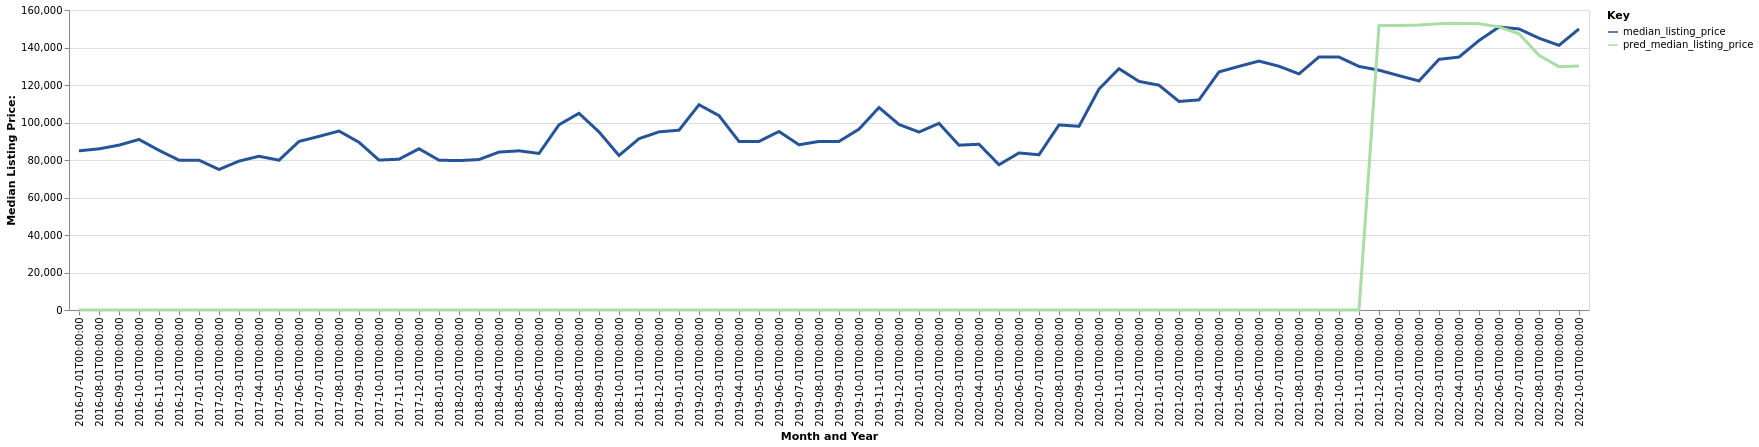

The data file committed next to this chart (first rows):
date, time_idx, median_listing_price, thirty_year_interest_rate_five, month, county_name, active_listing_count, pred_median_listing_price, month_year
2016-07-01, 0, 84900, 3.72, 7, Tiffin, OH, 150.0, 0, Jul-2016
2016-08-01, 1, 85950, 3.73, 8, Tiffin, OH, 148.0, 0, Aug-2016
2016-09-01, 2, 87925, 3.66, 9, Tiffin, OH, 142.0, 0, Sep-2016
2016-10-01, 3, 90950, 3.64, 10, Tiffin, OH, 140.0, 0, Oct-2016
2016-11-01, 4, 85150, 3.66, 11, Tiffin, OH, 125.0, 0, Nov-2016
2016-12-01, 5, 79900, 3.48, 12, Tiffin, OH, 117.0, 0, Dec-2016
2017-01-01, 6, 79900, 3.45, 1, Tiffin, OH, 118.0, 0, Jan-2017
2017-02-01, 7, 74950, 3.5, 2, Tiffin, OH, 113.0, 0, Feb-2017
2017-03-01, 8, 79400, 3.52, 3, Tiffin, OH, 114.0, 0, Mar-2017
2017-04-01, 9, 82000, 4.03, 4, Tiffin, OH, 119.0, 0, Apr-2017
2017-05-01, 10, 79900, 4.32, 5, Tiffin, OH, 117.0, 0, May-2017
2017-06-01, 11, 89900, 4.2, 6, Tiffin, OH, 118.0, 0, Jun-2017
2017-07-01, 12, 92600, 4.19, 7, Tiffin, OH, 130.0, 0, Jul-2017
2017-08-01, 13, 95450, 4.3, 8, Tiffin, OH, 145.0, 0, Aug-2017
2017-09-01, 14, 89450, 4.1, 9, Tiffin, OH, 147.0, 0, Sep-2017
2017-10-01, 15, 79950, 4.05, 10, Tiffin, OH, 141.0, 0, Oct-2017
2017-11-01, 16, 80425, 3.94, 11, Tiffin, OH, 138.0, 0, Nov-2017
2017-12-01, 17, 86000, 4.03, 12, Tiffin, OH, 116.0, 0, Dec-2017
2018-01-01, 18, 79900, 3.93, 1, Tiffin, OH, 110.0, 0, Jan-2018
2018-02-01, 19, 79675, 3.83, 2, Tiffin, OH, 104.0, 0, Feb-2018
2018-03-01, 20, 80250, 3.94, 3, Tiffin, OH, 87.0, 0, Mar-2018
2018-04-01, 21, 84225, 3.95, 4, Tiffin, OH, 80.0, 0, Apr-2018
2018-05-01, 22, 84900, 3.99, 5, Tiffin, OH, 75.0, 0, May-2018
2018-06-01, 23, 83500, 4.15, 6, Tiffin, OH, 82.0, 0, Jun-2018
2018-07-01, 24, 98800, 4.4, 7, Tiffin, OH, 87.0, 0, Jul-2018
2018-08-01, 25, 104900, 4.46, 8, Tiffin, OH, 105.0, 0, Aug-2018
2018-09-01, 26, 95000, 4.58, 9, Tiffin, OH, 106.0, 0, Sep-2018
2018-10-01, 27, 82400, 4.66, 10, Tiffin, OH, 107.0, 0, Oct-2018
2018-11-01, 28, 91375, 4.62, 11, Tiffin, OH, 97.0, 0, Nov-2018
2018-12-01, 29, 95000, 4.54, 12, Tiffin, OH, 96.0, 0, Dec-2018
2019-01-01, 30, 95900, 4.6, 1, Tiffin, OH, 88.0, 0, Jan-2019
2019-02-01, 31, 109475, 4.72, 2, Tiffin, OH, 75.0, 0, Feb-2019
2019-03-01, 32, 103671, 4.9, 3, Tiffin, OH, 68.0, 0, Mar-2019
2019-04-01, 33, 89900, 4.94, 4, Tiffin, OH, 65.0, 0, Apr-2019
2019-05-01, 34, 89900, 4.75, 5, Tiffin, OH, 71.0, 0, May-2019
2019-06-01, 35, 95200, 4.51, 6, Tiffin, OH, 78.0, 0, Jun-2019
2019-07-01, 36, 88113, 4.41, 7, Tiffin, OH, 83.0, 0, Jul-2019
2019-08-01, 37, 89900, 4.41, 8, Tiffin, OH, 88.0, 0, Aug-2019
2019-09-01, 38, 89900, 4.2, 9, Tiffin, OH, 89.0, 0, Sep-2019
2019-10-01, 39, 96450, 4.14, 10, Tiffin, OH, 93.0, 0, Oct-2019
2019-11-01, 40, 108000, 3.84, 11, Tiffin, OH, 104.0, 0, Nov-2019
2019-12-01, 41, 98950, 3.81, 12, Tiffin, OH, 94.0, 0, Dec-2019
2020-01-01, 42, 94900, 3.75, 1, Tiffin, OH, 93.0, 0, Jan-2020
2020-02-01, 43, 99550, 3.73, 2, Tiffin, OH, 80.0, 0, Feb-2020
2020-03-01, 44, 87900, 3.78, 3, Tiffin, OH, 75.0, 0, Mar-2020
2020-04-01, 45, 88400, 3.75, 4, Tiffin, OH, 70.0, 0, Apr-2020
2020-05-01, 46, 77476, 3.74, 5, Tiffin, OH, 57.0, 0, May-2020
2020-06-01, 47, 83750, 3.72, 6, Tiffin, OH, 46.0, 0, Jun-2020
2020-07-01, 48, 82800, 3.49, 7, Tiffin, OH, 50.0, 0, Jul-2020
2020-08-01, 49, 98700, 3.65, 8, Tiffin, OH, 49.0, 0, Aug-2020
2020-09-01, 50, 97975, 3.33, 9, Tiffin, OH, 53.0, 0, Sep-2020
2020-10-01, 51, 117850, 3.28, 10, Tiffin, OH, 53.0, 0, Oct-2020
2020-11-01, 52, 128700, 3.21, 11, Tiffin, OH, 54.0, 0, Nov-2020
2020-12-01, 53, 121925, 3.07, 12, Tiffin, OH, 52.0, 0, Dec-2020
2021-01-01, 54, 119900, 2.99, 1, Tiffin, OH, 47.0, 0, Jan-2021
2021-02-01, 55, 111225, 2.93, 2, Tiffin, OH, 30.0, 0, Feb-2021
2021-03-01, 56, 112063, 2.88, 3, Tiffin, OH, 20.0, 0, Mar-2021
2021-04-01, 57, 126988, 2.84, 4, Tiffin, OH, 23.0, 0, Apr-2021
2021-05-01, 58, 129950, 2.71, 5, Tiffin, OH, 23.0, 0, May-2021
2021-06-01, 59, 132763, 2.79, 6, Tiffin, OH, 33.0, 0, Jun-2021
... 16 more rows
